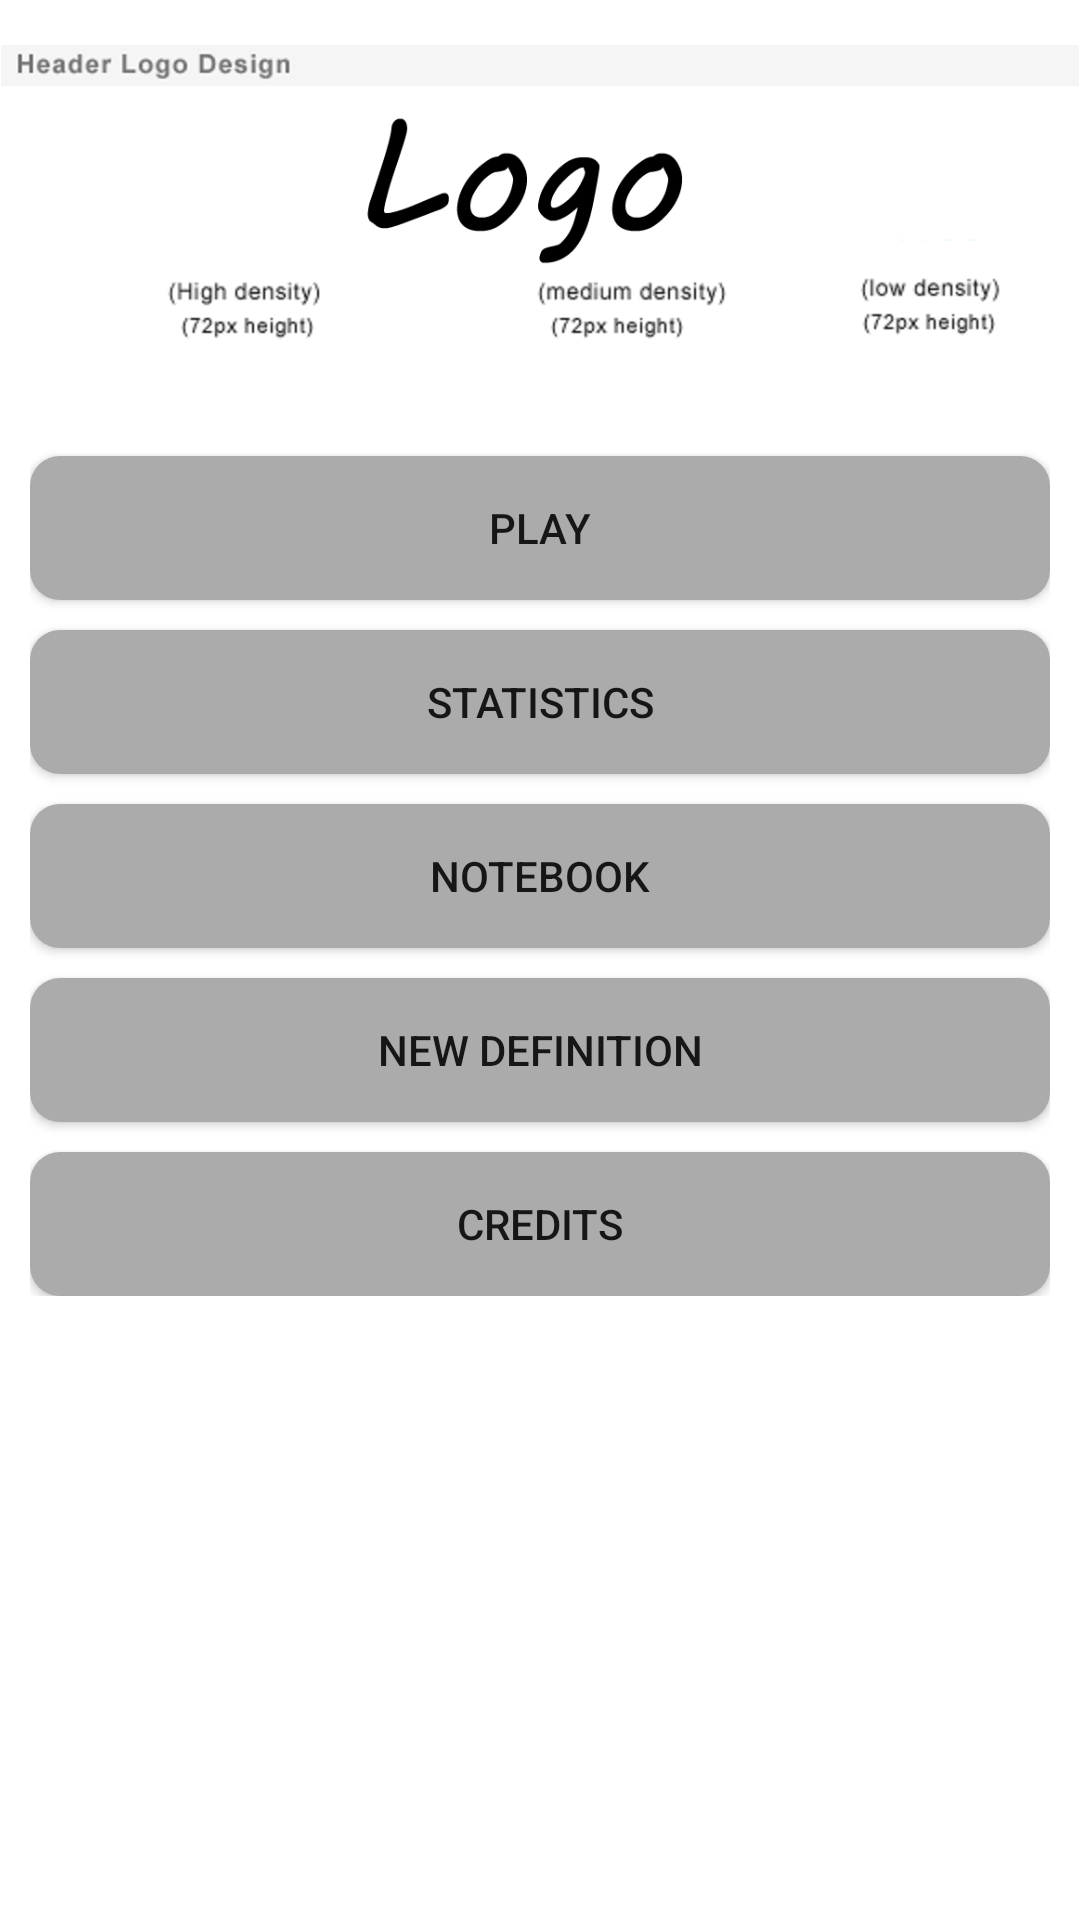

Produce the Android XML layout that renders to this screen, including the resource entries it uses.
<!-- AndroidManifest.xml: application theme AppBaseTheme -->
<!-- res/layout/main_menu.xml -->
<?xml version="1.0" encoding="utf-8"?>

<ScrollView xmlns:android="http://schemas.android.com/apk/res/android"
    xmlns:tools="http://schemas.android.com/tools"
    android:layout_width="fill_parent"
    android:layout_height="fill_parent"
    android:fillViewport="true"
    tools:context=".MainMenuActivity" >

    <RelativeLayout
        android:layout_width="fill_parent"
        android:layout_height="wrap_content"
        android:background="#ffffff" >

        

        <LinearLayout
            android:id="@+id/header"
            android:layout_width="fill_parent"
            android:layout_height="wrap_content" >

            

            <ImageView
                android:layout_width="wrap_content"
                android:layout_height="wrap_content"
                android:layout_marginTop="15dp"
                android:adjustViewBounds="true"
                android:src="@drawable/logo" />
            
        </LinearLayout>
        


        

        <LinearLayout
            android:layout_width="match_parent"
            android:layout_height="wrap_content"
            android:layout_below="@id/header"
            android:orientation="vertical"
            android:padding="10dip" >

            

            <Button
                android:id="@+id/btnPlay"
                android:layout_width="fill_parent"
                android:layout_height="wrap_content"
                android:layout_marginTop="10dip"
                android:background="@layout/rounded_button"
                android:text="@string/play" />
            

            <Button
                android:id="@+id/btnStats"
                android:layout_width="fill_parent"
                android:layout_height="wrap_content"
                android:layout_marginTop="10dip"
                android:background="@layout/rounded_button"
                android:text="@string/stats" />
            

            <Button
                android:id="@+id/btnDictionary"
                android:layout_width="fill_parent"
                android:layout_height="wrap_content"
                android:layout_marginTop="10dip"
                android:background="@layout/rounded_button"
                android:text="@string/dictionary" />

            

            <Button
                android:id="@+id/btnNewDef"
                android:layout_width="fill_parent"
                android:layout_height="wrap_content"
                android:layout_marginTop="10dip"
                android:background="@layout/rounded_button"
                android:text="@string/newdef" />
            
            

            <Button
                android:id="@+id/btnAbout"
                android:layout_width="fill_parent"
                android:layout_height="wrap_content"
                android:layout_marginTop="10dip"
                android:background="@layout/rounded_button"
                android:text="@string/about" />
        </LinearLayout>
        
    </RelativeLayout>

</ScrollView>
<!-- res/layout/rounded_button.xml (included above) -->
<?xml version="1.0" encoding="utf-8" ?>
 
     <selector xmlns:android="http://schemas.android.com/apk/res/android">
      
      <item android:state_focused="false" android:state_selected="false" android:state_pressed="false" android:drawable="@layout/button_unfocused" /> 
      <item android:state_focused="false" android:state_selected="true" android:state_pressed="false" android:drawable="@layout/button_unfocused" /> 
      
      <item android:state_focused="true" android:state_selected="false" android:state_pressed="false" android:drawable="@layout/button_focus" /> 
      <item android:state_focused="true" android:state_selected="true" android:state_pressed="false" android:drawable="@layout/button_focus" /> 
      
      <item android:state_pressed="true" android:drawable="@layout/button_press" /> 
    </selector>
<!-- res/layout/button_unfocused.xml (included above) -->
<?xml version="1.0" encoding="utf-8"?>

<shape xmlns:android="http://schemas.android.com/apk/res/android"
    android:padding="10dp"
    android:shape="rectangle" >

    

    <solid android:color="#ABABAB" />

    <corners
        android:bottomLeftRadius="10dp"
        android:bottomRightRadius="10dp"
        android:topLeftRadius="10dp"
        android:topRightRadius="10dp" />

</shape>
<!-- res/layout/button_focus.xml (included above) -->
<?xml version="1.0" encoding="utf-8"?>

<shape xmlns:android="http://schemas.android.com/apk/res/android"
    android:padding="10dp"
    android:shape="rectangle" >

    

    <solid android:color="#BCBCBC" />

    <corners
        android:bottomLeftRadius="10dp"
        android:bottomRightRadius="10dp"
        android:topLeftRadius="10dp"
        android:topRightRadius="10dp" />

</shape>
<!-- res/layout/button_press.xml (included above) -->
<?xml version="1.0" encoding="utf-8"?>

<shape xmlns:android="http://schemas.android.com/apk/res/android"
    android:padding="10dp"
    android:shape="rectangle" >

    

    <solid android:color="#1EA3C9" />

    <corners
        android:bottomLeftRadius="10dp"
        android:bottomRightRadius="10dp"
        android:topLeftRadius="10dp"
        android:topRightRadius="10dp" />

</shape>
<!-- resources referenced by this layout -->
<resources>
  <!-- drawable logo: png bitmap (drawable-hdpi, 50793 bytes) -->
  <string name="about">Credits</string>
  <string name="dictionary">Notebook</string>
  <string name="newdef">New Definition</string>
  <string name="play">Play</string>
  <string name="stats">Statistics</string>
  <style name="AppBaseTheme" parent="@style/Theme.AppCompat.Light.DarkActionBar" />
</resources>
